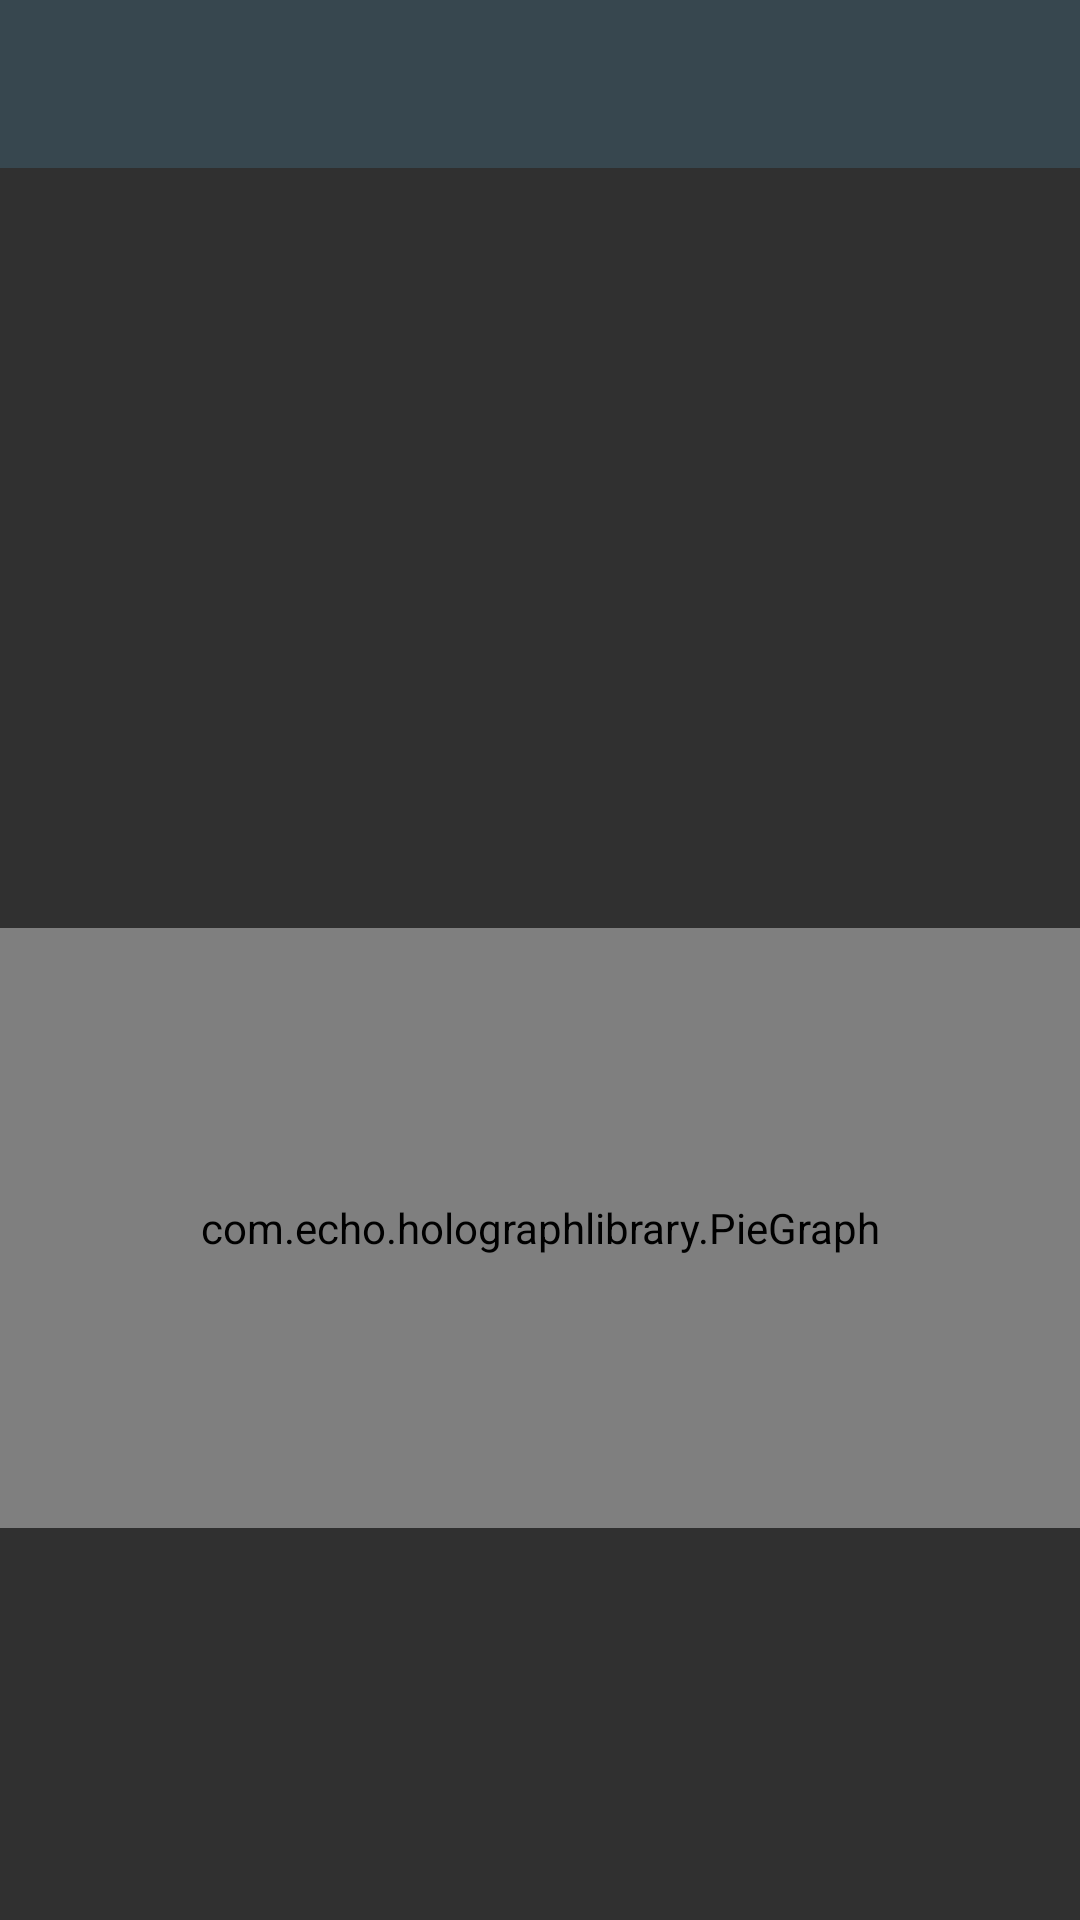

Produce the Android XML layout that renders to this screen, including the resource entries it uses.
<!-- AndroidManifest.xml: application theme AppTheme -->
<!-- res/layout/episode_activity.xml -->
<LinearLayout xmlns:android="http://schemas.android.com/apk/res/android"
    xmlns:tools="http://schemas.android.com/tools"
    android:layout_width="match_parent"
    android:layout_height="match_parent"
    tools:context=".MainActivity"
    android:orientation="vertical">

    <include android:id="@+id/toolbar" layout="@layout/app_bar">
    </include>
    <ScrollView
        android:layout_width="match_parent"
        android:layout_height="match_parent"
        android:orientation="vertical">
        <LinearLayout
            android:layout_width="match_parent"
            android:layout_height="wrap_content"
            android:paddingLeft="@dimen/activity_horizontal_margin"
            android:paddingRight="@dimen/activity_horizontal_margin"
            android:paddingTop="@dimen/activity_vertical_margin"
            android:paddingBottom="@dimen/activity_vertical_margin"
            android:orientation="vertical">
            <ImageView
                android:id="@+id/poster_episode"
                android:layout_width="320dp"
                android:layout_height="180dp"
                android:layout_gravity="center"/>
            <LinearLayout
                android:layout_width="320dp"
                android:layout_height="wrap_content"
                android:orientation="horizontal"
                android:layout_gravity="center"
                android:weightSum="1">
                <TextView
                    android:id="@+id/episode_date"
                    android:layout_width="wrap_content"
                    android:layout_height="wrap_content"
                    android:layout_weight="0.75"/>
            </LinearLayout>
            <TextView
                android:id="@+id/description_episode"
                android:layout_width="320dp"
                android:layout_height="wrap_content"
                android:layout_gravity="center"
                android:textAppearance="@android:style/TextAppearance.Medium"
                android:layout_marginTop="10dp"/>

            <RelativeLayout android:layout_width="match_parent"
                android:layout_height="match_parent"
                android:layout_marginTop="20dp">
                <com.echo.holographlibrary.PieGraph
                    android:layout_width="match_parent"
                    android:layout_height="200dp"
                    android:id="@+id/graph"
                    android:layout_centerHorizontal="true"
                    android:layout_centerVertical="true"/>
                <TextView
                    android:id="@+id/textView"
                    android:layout_width="wrap_content"
                    android:layout_height="wrap_content"
                    android:textSize="50dp"
                    android:layout_centerHorizontal="true"
                    android:layout_centerVertical="true"/>
            </RelativeLayout>
        </LinearLayout>
    </ScrollView>
</LinearLayout>
<!-- res/layout/app_bar.xml (included above) -->
<?xml version="1.0" encoding="utf-8"?>
<android.support.v7.widget.Toolbar xmlns:android="http://schemas.android.com/apk/res/android"
    android:layout_width="match_parent" android:layout_height="wrap_content"
    android:minHeight="56dp"
    android:background="@color/material_blue_grey_800">
</android.support.v7.widget.Toolbar>
<!-- resources referenced by this layout -->
<resources>
  <style name="AppTheme" parent="AppTheme.Base" />
  <style name="AppTheme.Base" parent="Theme.AppCompat">
          <item name="colorPrimary">@color/primary</item>
          <item name="colorPrimaryDark">@color/primary_dark</item>
          <item name="android:windowNoTitle">true</item>
          <item name="windowActionBar">false</item>
      </style>
  <color name="primary">#4CAF50</color>
  <color name="primary_dark">#388E3C</color>
</resources>
